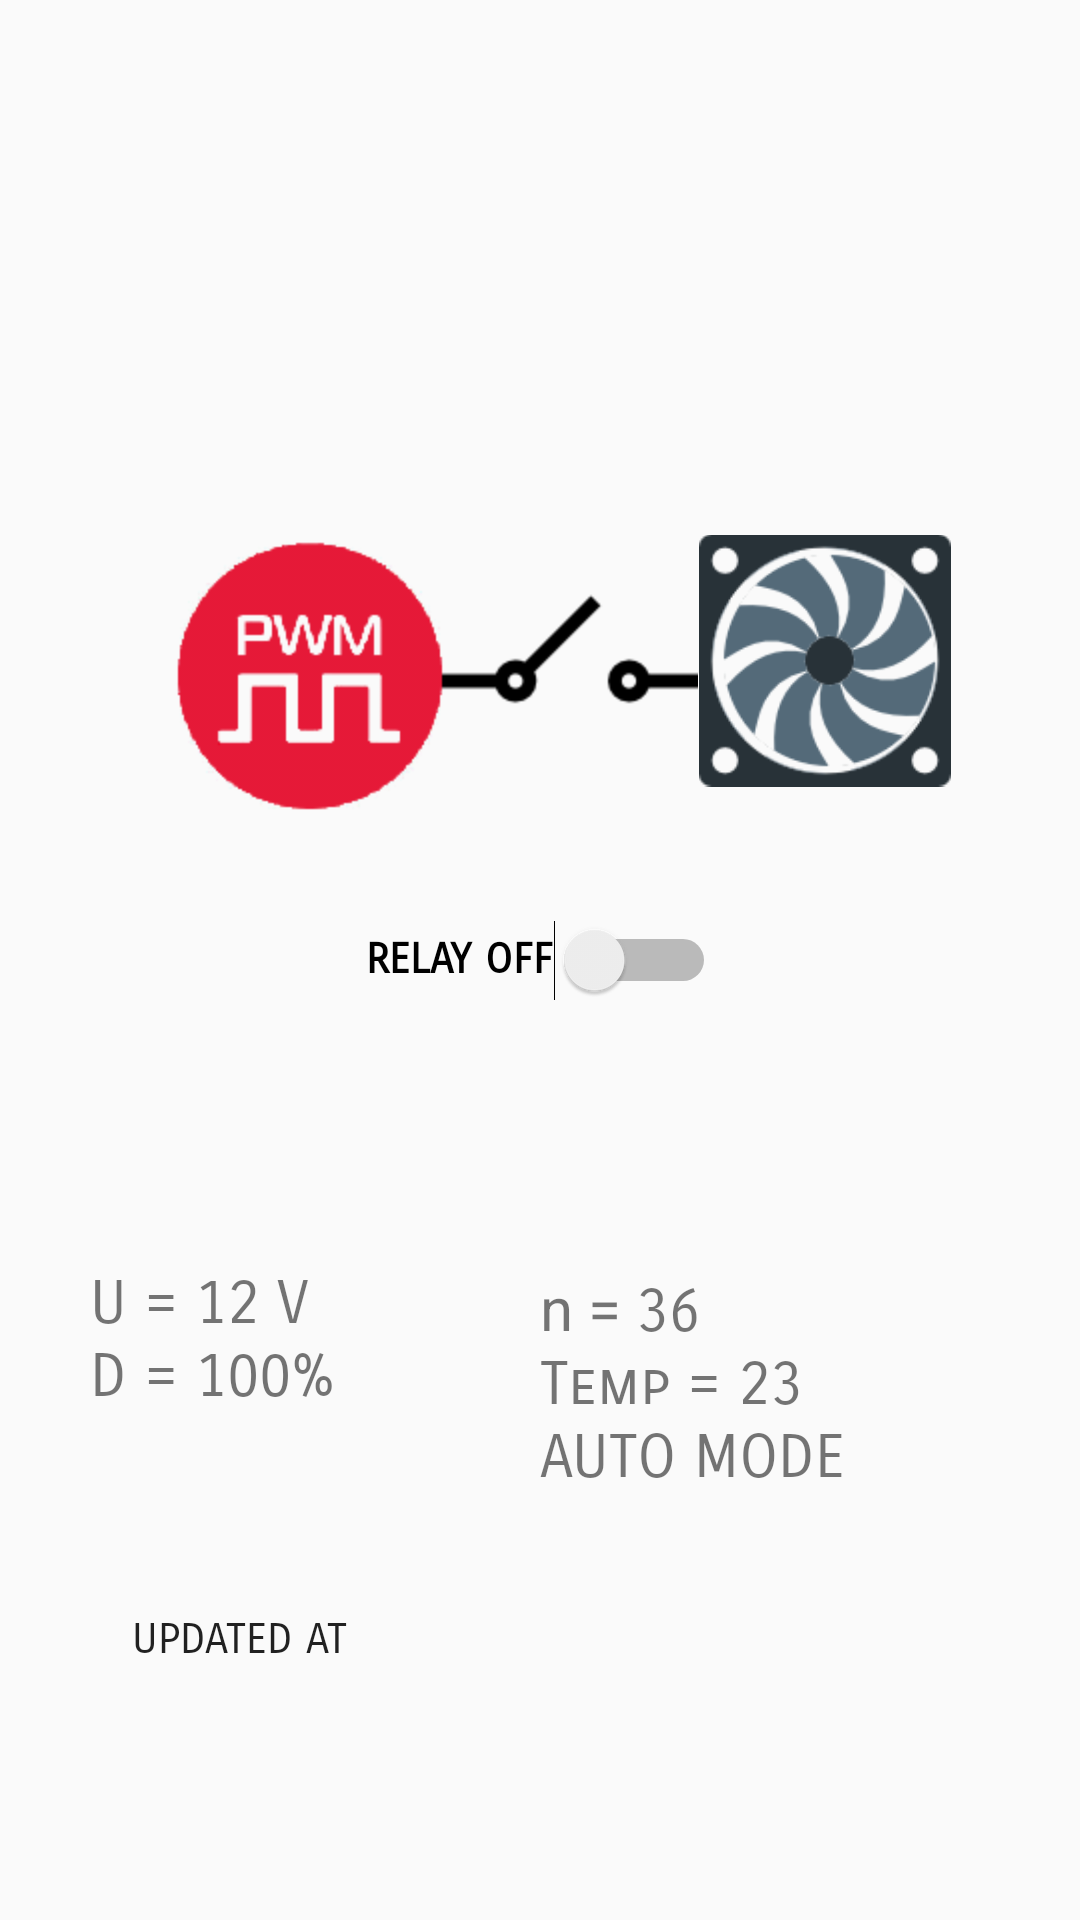

This screen was rendered from an Android layout file. Write that file and the resources it references.
<!-- AndroidManifest.xml: application theme AppTheme.NoActionBar -->
<!-- res/layout/fragment_circuit.xml -->
<?xml version="1.0" encoding="utf-8"?>
<android.support.constraint.ConstraintLayout xmlns:android="http://schemas.android.com/apk/res/android"
    xmlns:app="http://schemas.android.com/apk/res-auto"
    xmlns:tools="http://schemas.android.com/tools"
    android:layout_width="match_parent" android:layout_height="match_parent">

    <ImageView
        android:id="@+id/wirnik"
        android:layout_width="87dp"
        android:layout_height="79dp"
        android:layout_marginBottom="8dp"
        android:layout_marginTop="8dp"
        app:layout_constraintBottom_toBottomOf="parent"
        app:layout_constraintTop_toTopOf="parent"
        app:srcCompat="@mipmap/wirnik"
        android:layout_marginLeft="8dp"
        app:layout_constraintLeft_toLeftOf="parent"
        android:layout_marginRight="8dp"
        app:layout_constraintRight_toRightOf="parent"
        app:layout_constraintHorizontal_bias="0.875"
        android:layout_marginStart="8dp"
        android:layout_marginEnd="8dp"
        app:layout_constraintVertical_bias="0.317" />

    <ImageView
        android:id="@+id/imageView2"
        android:layout_width="84dp"
        android:layout_height="93dp"
        app:srcCompat="@mipmap/cooler"
        app:layout_constraintTop_toTopOf="parent"
        android:layout_marginTop="8dp"
        app:layout_constraintBottom_toBottomOf="parent"
        android:layout_marginBottom="8dp"
        android:layout_marginRight="8dp"
        app:layout_constraintRight_toRightOf="parent"
        android:layout_marginLeft="8dp"
        app:layout_constraintLeft_toLeftOf="parent"
        app:layout_constraintHorizontal_bias="0.865"
        android:layout_marginStart="8dp"
        android:layout_marginEnd="8dp"
        app:layout_constraintVertical_bias="0.312" />

    <ImageView
        android:id="@+id/circuitImage"
        android:layout_width="wrap_content"
        android:layout_height="wrap_content"
        android:layout_marginBottom="8dp"
        android:layout_marginLeft="8dp"
        android:layout_marginRight="8dp"
        android:layout_marginTop="8dp"
        app:layout_constraintBottom_toBottomOf="parent"
        app:layout_constraintHorizontal_bias="0.269"
        app:layout_constraintLeft_toLeftOf="parent"
        app:layout_constraintRight_toRightOf="parent"
        app:layout_constraintTop_toTopOf="parent"
        app:layout_constraintVertical_bias="0.32"
        app:srcCompat="@mipmap/pwm_open"
        android:layout_marginStart="8dp"
        android:layout_marginEnd="8dp" />

    <Switch
        android:id="@+id/relaySwitch"
        android:layout_width="wrap_content"
        android:layout_height="34dp"
        android:layout_marginBottom="8dp"
        android:layout_marginEnd="8dp"
        android:layout_marginLeft="8dp"
        android:layout_marginRight="8dp"
        android:layout_marginStart="8dp"
        android:layout_marginTop="8dp"
        android:checked="false"
        android:fontFamily="sans-serif-smallcaps"
        android:splitTrack="false"
        android:text="RELAY OFF"
        android:textStyle="bold"
        app:layout_constraintBottom_toBottomOf="parent"
        app:layout_constraintHorizontal_bias="0.501"
        app:layout_constraintLeft_toLeftOf="parent"
        app:layout_constraintRight_toRightOf="parent"
        app:layout_constraintTop_toTopOf="parent"
        tools:layout_editor_absoluteX="131dp" />

    <LinearLayout
        android:layout_width="300dp"
        android:layout_height="200dp"
        android:layout_marginBottom="8dp"
        android:layout_marginEnd="8dp"
        android:layout_marginLeft="8dp"
        android:layout_marginRight="8dp"
        android:layout_marginStart="8dp"
        android:layout_marginTop="8dp"
        android:orientation="horizontal"
        android:weightSum="1"
        app:layout_constraintBottom_toBottomOf="parent"
        app:layout_constraintLeft_toLeftOf="parent"
        app:layout_constraintRight_toRightOf="parent"
        app:layout_constraintTop_toTopOf="parent"
        app:layout_constraintVertical_bias="0.977">

        <LinearLayout
            android:layout_width="150dp"
            android:layout_height="200dp"
            android:orientation="vertical"
            tools:layout_editor_absoluteX="8dp"
            tools:layout_editor_absoluteY="8dp">

            <LinearLayout
                android:layout_width="wrap_content"
                android:layout_height="wrap_content"
                android:orientation="horizontal">

                <TextView
                    android:id="@+id/voltageTextView"
                    android:layout_width="wrap_content"
                    android:layout_height="wrap_content"
                    android:layout_weight="1"
                    android:fontFamily="sans-serif-smallcaps"
                    android:text="U = "
                    android:textSize="20sp" />

                <TextView
                    android:id="@+id/voltageValueTextView"
                    android:layout_width="match_parent"
                    android:layout_height="wrap_content"
                    android:layout_weight="1"
                    android:fontFamily="sans-serif-smallcaps"
                    android:text="12 V"
                    android:textSize="20sp" />
            </LinearLayout>

            <LinearLayout
                android:layout_width="wrap_content"
                android:layout_height="wrap_content"
                android:orientation="horizontal">

                <TextView
                    android:id="@+id/dutyCycleTextView"
                    android:layout_width="wrap_content"
                    android:layout_height="wrap_content"
                    android:layout_weight="1"
                    android:fontFamily="sans-serif-smallcaps"
                    android:text="D = "
                    android:textSize="20sp" />

                <TextView
                    android:id="@+id/dutyCycleValueTextView"
                    android:layout_width="match_parent"
                    android:layout_height="wrap_content"
                    android:layout_weight="1"
                    android:fontFamily="sans-serif-smallcaps"
                    android:text="100%"
                    android:textSize="20sp" />
            </LinearLayout>

            <RelativeLayout
                android:layout_width="match_parent"
                android:layout_height="match_parent">

                <TextView
                    android:id="@+id/textView6"
                    android:layout_width="wrap_content"
                    android:layout_height="wrap_content"
                    android:layout_marginStart="14dp"
                    android:fontFamily="sans-serif-smallcaps"
                    android:text="UPDATED AT"
                    android:textAppearance="@style/TextAppearance.AppCompat"
                    android:layout_centerVertical="true"
                    android:layout_alignParentStart="true" />

                <TextView
                    android:id="@+id/circuitUpdatedAt"
                    android:layout_width="wrap_content"
                    android:layout_height="wrap_content"
                    android:layout_alignStart="@+id/textView6"
                    android:layout_below="@+id/textView6"
                    android:fontFamily="sans-serif-smallcaps"
                    android:textAppearance="@style/TextAppearance.AppCompat"
                    android:textStyle="bold" />
            </RelativeLayout>

        </LinearLayout>

        <LinearLayout
            android:layout_width="150dp"
            android:layout_height="200dp"
            android:orientation="vertical">

            <LinearLayout
                android:layout_width="wrap_content"
                android:layout_height="wrap_content"
                android:orientation="horizontal">

                <TextView
                    android:id="@+id/voltageTextView"
                    android:layout_width="wrap_content"
                    android:layout_height="wrap_content"
                    android:layout_weight="1"
                    android:fontFamily="sans-serif"
                    android:text="n = "
                    android:textSize="20sp" />

                <TextView
                    android:id="@+id/rpmValueTextView"
                    android:layout_width="match_parent"
                    android:layout_height="wrap_content"
                    android:layout_weight="1"
                    android:fontFamily="sans-serif-smallcaps"
                    android:text="36"
                    android:textSize="20sp" />
            </LinearLayout>

            <LinearLayout
                android:layout_width="wrap_content"
                android:layout_height="wrap_content"
                android:orientation="horizontal">

                <TextView
                    android:layout_width="wrap_content"
                    android:layout_height="wrap_content"
                    android:fontFamily="sans-serif-smallcaps"
                    android:text="Temp = "
                    android:textSize="20sp" />

                <TextView
                    android:id="@+id/tempValueTextView"
                    android:layout_width="match_parent"
                    android:layout_height="wrap_content"
                    android:layout_weight="1"
                    android:fontFamily="sans-serif-smallcaps"
                    android:text="23"
                    android:textSize="20sp" />
            </LinearLayout>

            <TextView
                android:id="@+id/modeTextView"
                android:layout_width="match_parent"
                android:layout_height="wrap_content"
                android:fontFamily="sans-serif-smallcaps"
                android:text="AUTO MODE"
                android:textSize="20sp" />
        </LinearLayout>

    </LinearLayout>

</android.support.constraint.ConstraintLayout>
<!-- resources referenced by this layout -->
<resources>
  <!-- mipmap cooler: png bitmap (mipmap-hdpi, 66024 bytes) -->
  <!-- mipmap pwm_open: png bitmap (mipmap-hdpi, 170891 bytes) -->
  <!-- mipmap wirnik: png bitmap (mipmap-hdpi, 66024 bytes) -->
  <style name="AppTheme.NoActionBar">
          <item name="windowActionBar">false</item>
          <item name="windowNoTitle">true</item>
      </style>
</resources>
